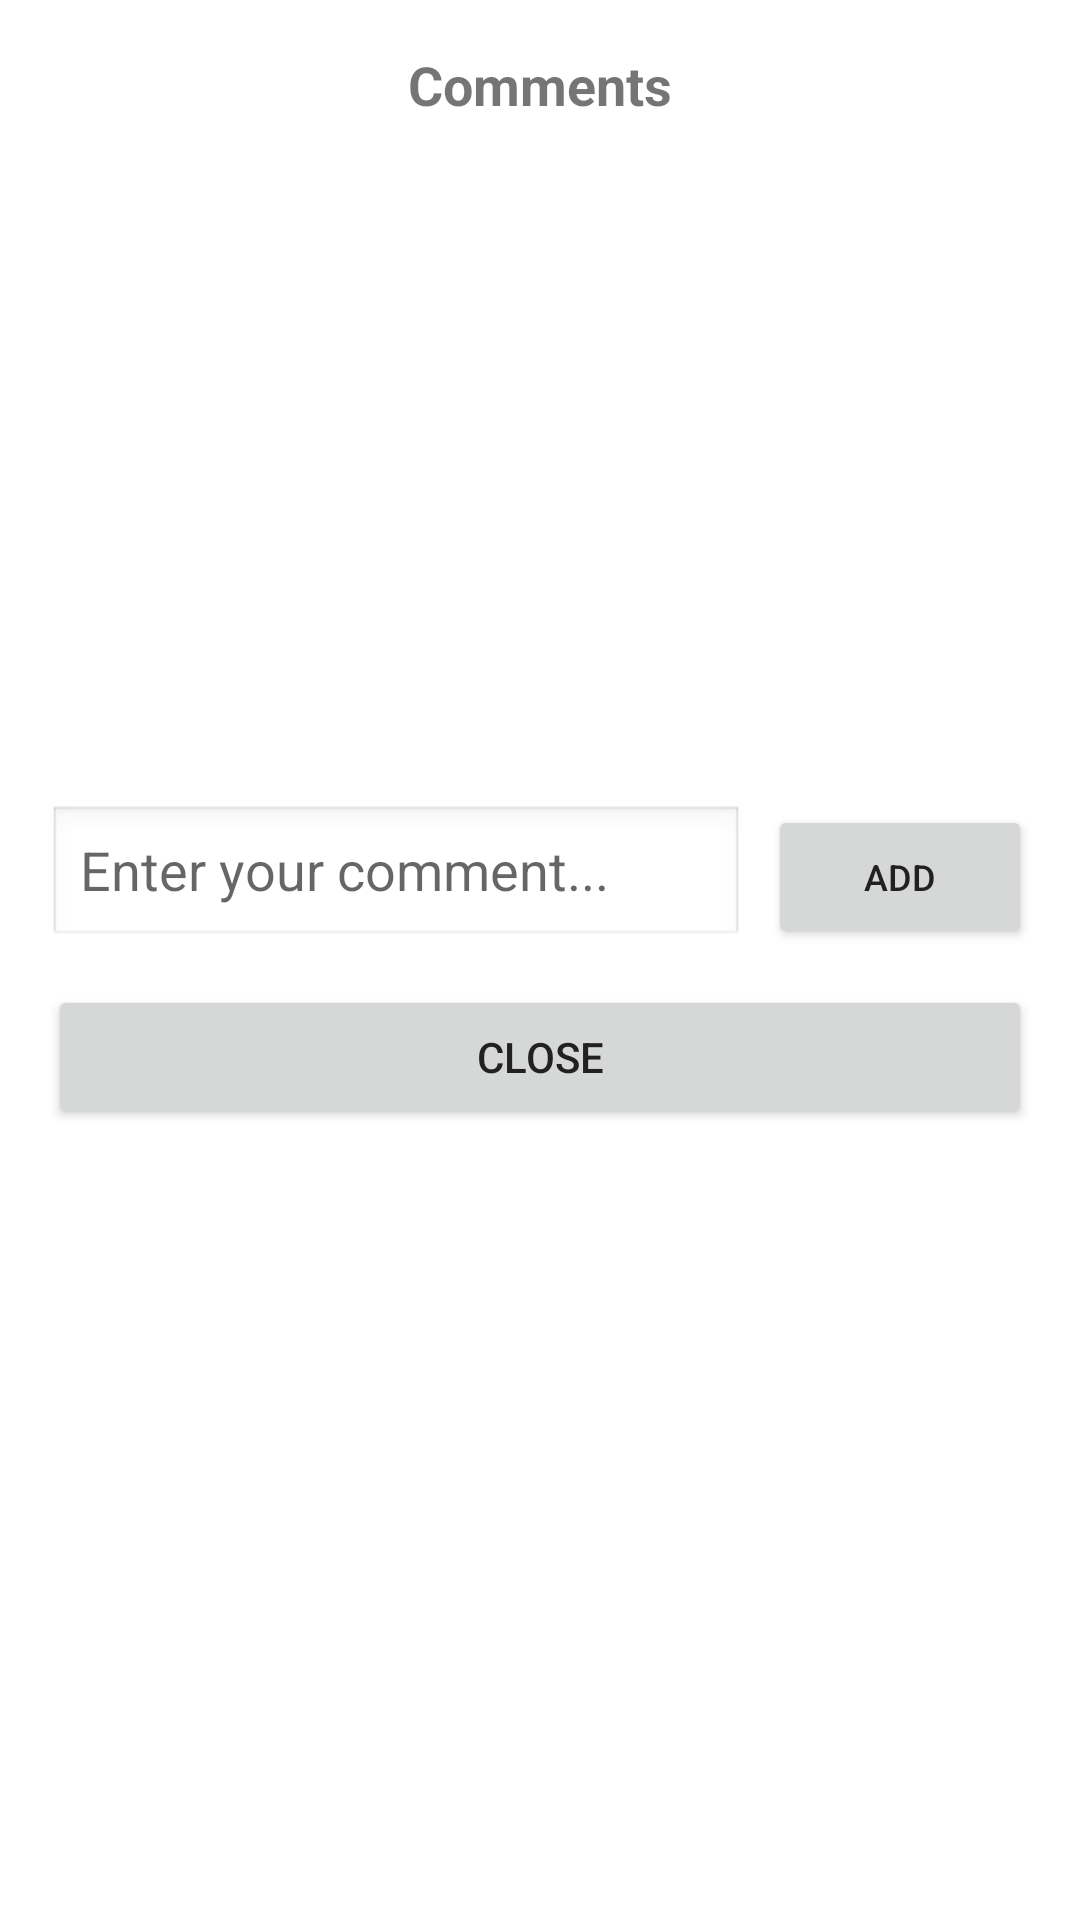

Android layout source for this screen:
<!-- AndroidManifest.xml: application theme Theme.GPS -->
<!-- res/layout/comment_dialog.xml -->
<?xml version="1.0" encoding="utf-8"?>
<LinearLayout xmlns:android="http://schemas.android.com/apk/res/android"
    android:layout_width="match_parent"
    android:layout_height="wrap_content"
    android:orientation="vertical"
    android:padding="16dp"
    android:background="@android:color/white">

    <TextView
        android:layout_width="wrap_content"
        android:layout_height="wrap_content"
        android:text="Comments"
        android:textSize="18sp"
        android:textStyle="bold"
        android:layout_gravity="center_horizontal"
        android:layout_marginBottom="16dp"/>

    <androidx.recyclerview.widget.RecyclerView
        android:id="@+id/rvComments"
        android:layout_width="match_parent"
        android:layout_height="200dp"
        android:layout_marginBottom="12dp"/>

    <LinearLayout
        android:layout_width="match_parent"
        android:layout_height="wrap_content"
        android:orientation="horizontal"
        android:gravity="bottom">

        <EditText
            android:id="@+id/etComment"
            android:layout_width="0dp"
            android:layout_height="wrap_content"
            android:layout_weight="1"
            android:hint="Enter your comment..."
            android:maxLines="3"
            android:inputType="textMultiLine"
            android:background="@android:drawable/edit_text"
            android:layout_marginEnd="8dp"/>

        <Button
            android:id="@+id/btnAddComment"
            android:layout_width="wrap_content"
            android:layout_height="wrap_content"
            android:text="Add"
            android:textSize="12sp"/>
    </LinearLayout>

    <LinearLayout
        android:id="@+id/llReplyInput"
        android:layout_width="match_parent"
        android:layout_height="wrap_content"
        android:orientation="horizontal"
        android:gravity="bottom"
        android:visibility="gone">

        <EditText
            android:id="@+id/etReply"
            android:layout_width="0dp"
            android:layout_height="wrap_content"
            android:layout_weight="1"
            android:hint="Enter your reply..."
            android:maxLines="2"
            android:inputType="textMultiLine"
            android:background="@android:drawable/edit_text"
            android:layout_marginEnd="8dp"/>

        <Button
            android:id="@+id/btnAddReply"
            android:layout_width="wrap_content"
            android:layout_height="wrap_content"
            android:text="Reply"
            android:textSize="12sp"/>
    </LinearLayout>

    <Button
        android:id="@+id/btnCloseComment"
        android:layout_width="match_parent"
        android:layout_height="wrap_content"
        android:text="Close"
        android:layout_marginTop="12dp"/>
</LinearLayout>
<!-- resources referenced by this layout -->
<resources>
  <style name="Theme.GPS" parent="Theme.MaterialComponents.DayNight.NoActionBar">
          <item name="colorPrimary">@color/colorPrimary</item>
          <item name="colorPrimaryDark">@color/colorPrimaryDark</item>
          <item name="colorAccent">@color/colorAccent</item>
          <item name="android:colorBackground">@color/colorBackground</item>
          <item name="android:textColorPrimary">@color/textColorPrimary</item>
          <item name="android:windowBackground">@color/colorBackground</item>
          <item name="cardViewStyle">@style/Widget.MaterialComponents.CardView</item>
          
          
          <item name="android:statusBarColor">@color/colorPrimaryDark</item>
          <item name="android:navigationBarColor">@color/colorPrimaryDark</item>
      </style>
  <color name="colorPrimary">#7C3AED</color>
  <color name="colorPrimaryDark">#5B21B6</color>
  <color name="colorAccent">#A78BFA</color>
  <color name="colorBackground">#FAF5FF</color>
  <color name="textColorPrimary">#212121</color>
</resources>
